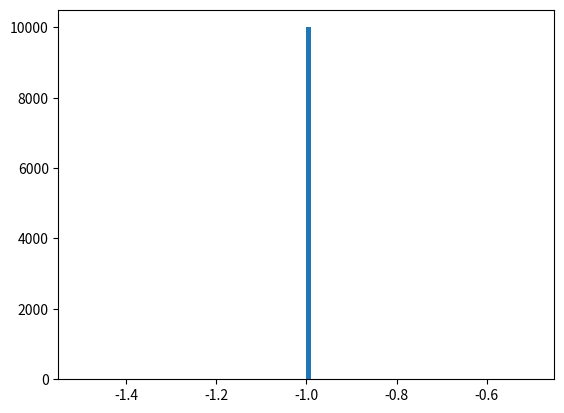

Source code (Python):
# Hint: You need the following module to generate random integers
from random import randint   

# Collect results
results = []  

# Run experiments
for experiment in range(10000):
    
    people = []
    room = set()
    
    # CODE HERE
    # Create a while loop that continues as long as no two people have the same birthday

    results.append(len(people) - 1) 
    
print('Average number of people in the room: ', round(sum(results)/len(results), 4))

# Hint: You need the following module to plot histograms
import matplotlib.pyplot as plt

# Your solution
plt.hist(results, bins=100)
plt.show()